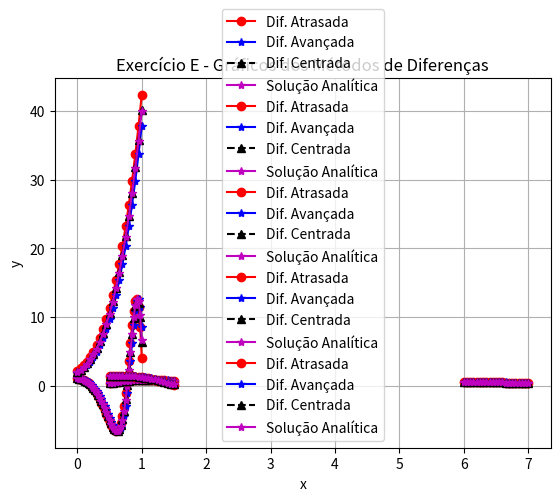

The matplotlib source for this figure:
import numpy as np
import pandas as pd
import matplotlib.pyplot as plt

def exercicioA():
    print("Exercicio A ===============================================================================================================================================================")

    f = lambda x: np.sin(np.exp(2 * x))
    df = lambda x: 2 * (np.exp(2 * x)) * np.cos(np.exp(2 * x))
    inicio = 0
    fim = 1
    n = 40
    h = (fim - inicio)/n

    x = np.arange(inicio, fim+h, h)
    x = x.reshape(-1, 1)

    difAtrasada = (f(x + h) - f(x)) / h
    difAvancada = (f(x) - f(x - h)) / h
    difCentrada = (f(x + h) - f(x - h)) / (2 * h)
    solucaoAnalitica = df(x)

    erroLocalAtrasada = np.abs(solucaoAnalitica - difAtrasada)
    erroLocalAvancada = np.abs(solucaoAnalitica - difAvancada)
    erroLocalCentrada = np.abs(solucaoAnalitica - difCentrada)

    erroRelativoAtrasada = np.abs((solucaoAnalitica - difAtrasada) / solucaoAnalitica)
    erroRelativoAvancada = np.abs((solucaoAnalitica - difAvancada) / solucaoAnalitica)
    erroRelativoCentrada = np.abs((solucaoAnalitica - difCentrada) / solucaoAnalitica)

    dataAtrasada = {'Atrasada:': difAtrasada.flatten(), 'Erro Local:': erroLocalAtrasada.flatten(), 'Erro Relativo:': erroRelativoAtrasada.flatten()}
    dataAvancada = {'Avancada:': difAvancada.flatten(), 'Erro Local:': erroLocalAvancada.flatten(), 'Erro Relativo:': erroRelativoAvancada.flatten()}
    dataCentrada = {'Centrada:': difCentrada.flatten(), 'Erro Local:': erroLocalCentrada.flatten(), 'Erro Relativo:': erroRelativoCentrada.flatten()}

    dataFrameAtrasada = pd.DataFrame(dataAtrasada)
    dataFrameAvancada = pd.DataFrame(dataAvancada)
    dataFrameCentrada = pd.DataFrame(dataCentrada)

    print("Atrasada: ")
    print(dataFrameAtrasada)
    print("Avancada: ")
    print(dataFrameAvancada)
    print("Centrada: ")
    print(dataFrameCentrada)

    plt.plot(x, difAtrasada, 'r-o', label='Dif. Atrasada')
    plt.plot(x, difAvancada, 'b-*', label='Dif. Avançada')
    plt.plot(x, difCentrada, 'k--^', label='Dif. Centrada')
    plt.plot(x, solucaoAnalitica, 'm-*', label='Solução Analítica')
    plt.legend()
    plt.title('Exercício A - Gráficos dos Métodos de Diferenças')
    plt.grid()
    plt.xlabel('x')
    plt.ylabel('y')
    plt.show()

def exercicioB():
    print("Exercicio B ===============================================================================================================================================================")

    f = lambda x: np.sin(x) / np.log(x)
    df = lambda x: ((np.cos(x) * np.log(x)) - (np.sin(x) / x)) / (np.log(x)**2)

    inicio = 6
    fim = 7
    n = 20
    h = (fim - inicio)/n

    x = np.arange(inicio, fim+h, h)
    x = x.reshape(-1, 1)

    difAtrasada = (f(x + h) - f(x)) / h
    difAvancada = (f(x) - f(x - h)) / h
    difCentrada = (f(x + h) - f(x - h)) / (2 * h)
    solucaoAnalitica = df(x)

    erroLocalAtrasada = np.abs(solucaoAnalitica - difAtrasada)
    erroLocalAvancada = np.abs(solucaoAnalitica - difAvancada)
    erroLocalCentrada = np.abs(solucaoAnalitica - difCentrada)

    erroRelativoAtrasada = np.abs((solucaoAnalitica - difAtrasada) / solucaoAnalitica)
    erroRelativoAvancada = np.abs((solucaoAnalitica - difAvancada) / solucaoAnalitica)
    erroRelativoCentrada = np.abs((solucaoAnalitica - difCentrada) / solucaoAnalitica)

    dataAtrasada = {'Atrasada:': difAtrasada.flatten(), 'Erro Local:': erroLocalAtrasada.flatten(), 'Erro Relativo:': erroRelativoAtrasada.flatten()}
    dataAvancada = {'Avancada:': difAvancada.flatten(), 'Erro Local:': erroLocalAvancada.flatten(), 'Erro Relativo:': erroRelativoAvancada.flatten()}
    dataCentrada = {'Centrada:': difCentrada.flatten(), 'Erro Local:': erroLocalCentrada.flatten(), 'Erro Relativo:': erroRelativoCentrada.flatten()}

    dataFrameAtrasada = pd.DataFrame(dataAtrasada)
    dataFrameAvancada = pd.DataFrame(dataAvancada)
    dataFrameCentrada = pd.DataFrame(dataCentrada)

    print("Atrasada: ")
    print(dataFrameAtrasada)
    print("Avancada: ")
    print(dataFrameAvancada)
    print("Centrada: ")
    print(dataFrameCentrada)

    plt.plot(x, difAtrasada, 'r-o', label='Dif. Atrasada')
    plt.plot(x, difAvancada, 'b-*', label='Dif. Avançada')
    plt.plot(x, difCentrada, 'k--^', label='Dif. Centrada')
    plt.plot(x, solucaoAnalitica, 'm-*', label='Solução Analítica')
    plt.legend()
    plt.title('Exercício B - Gráficos dos Métodos de Diferenças')
    plt.grid()
    plt.xlabel('x')
    plt.ylabel('y')
    plt.show()


def exercicioC():
    print("Exercicio C ===============================================================================================================================================================")

    f = lambda x: np.log(x) * np.sin(x)
    df = lambda x: (np.sin(x) / x) + (np.log(x) * np.cos(x))
    inicio = 0.5
    fim = 1.5
    n = 20
    h = (fim - inicio)/n

    x = np.arange(inicio, fim+h, h)
    x = x.reshape(-1, 1)

    difAtrasada = (f(x + h) - f(x)) / h
    difAvancada = (f(x) - f(x - h)) / h
    difCentrada = (f(x + h) - f(x - h)) / (2 * h)
    solucaoAnalitica = df(x)

    erroLocalAtrasada = np.abs(solucaoAnalitica - difAtrasada)
    erroLocalAvancada = np.abs(solucaoAnalitica - difAvancada)
    erroLocalCentrada = np.abs(solucaoAnalitica - difCentrada)

    erroRelativoAtrasada = np.abs((solucaoAnalitica - difAtrasada) / solucaoAnalitica)
    erroRelativoAvancada = np.abs((solucaoAnalitica - difAvancada) / solucaoAnalitica)
    erroRelativoCentrada = np.abs((solucaoAnalitica - difCentrada) / solucaoAnalitica)

    dataAtrasada = {'Atrasada:': difAtrasada.flatten(), 'Erro Local:': erroLocalAtrasada.flatten(), 'Erro Relativo:': erroRelativoAtrasada.flatten()}
    dataAvancada = {'Avancada:': difAvancada.flatten(), 'Erro Local:': erroLocalAvancada.flatten(), 'Erro Relativo:': erroRelativoAvancada.flatten()}
    dataCentrada = {'Centrada:': difCentrada.flatten(), 'Erro Local:': erroLocalCentrada.flatten(), 'Erro Relativo:': erroRelativoCentrada.flatten()}

    dataFrameAtrasada = pd.DataFrame(dataAtrasada)
    dataFrameAvancada = pd.DataFrame(dataAvancada)
    dataFrameCentrada = pd.DataFrame(dataCentrada)

    print("Atrasada: ")
    print(dataFrameAtrasada)
    print("Avancada: ")
    print(dataFrameAvancada)
    print("Centrada: ")
    print(dataFrameCentrada)

    plt.plot(x, difAtrasada, 'r-o', label='Dif. Atrasada')
    plt.plot(x, difAvancada, 'b-*', label='Dif. Avançada')
    plt.plot(x, difCentrada, 'k--^', label='Dif. Centrada')
    plt.plot(x, solucaoAnalitica, 'm-*', label='Solução Analítica')
    plt.legend()
    plt.title('Exercício C - Gráficos dos Métodos de Diferenças')
    plt.grid()
    plt.xlabel('x')
    plt.ylabel('y')
    plt.show()

def exercicioD():
    print("Exercicio D ===============================================================================================================================================================")

    f = lambda x: np.exp(np.sin(x))
    df = lambda x: np.cos(x) * np.exp(np.sin(x))
    inicio = 0.5
    fim = 1.5
    n = 20
    h = (fim - inicio)/n

    x = np.arange(inicio, fim+h, h)
    x = x.reshape(-1, 1)

    difAtrasada = (f(x + h) - f(x)) / h
    difAvancada = (f(x) - f(x - h)) / h
    difCentrada = (f(x + h) - f(x - h)) / (2 * h)
    solucaoAnalitica = df(x)

    erroLocalAtrasada = np.abs(solucaoAnalitica - difAtrasada)
    erroLocalAvancada = np.abs(solucaoAnalitica - difAvancada)
    erroLocalCentrada = np.abs(solucaoAnalitica - difCentrada)

    erroRelativoAtrasada = np.abs((solucaoAnalitica - difAtrasada) / solucaoAnalitica)
    erroRelativoAvancada = np.abs((solucaoAnalitica - difAvancada) / solucaoAnalitica)
    erroRelativoCentrada = np.abs((solucaoAnalitica - difCentrada) / solucaoAnalitica)

    dataAtrasada = {'Atrasada:': difAtrasada.flatten(), 'Erro Local:': erroLocalAtrasada.flatten(), 'Erro Relativo:': erroRelativoAtrasada.flatten()}
    dataAvancada = {'Avancada:': difAvancada.flatten(), 'Erro Local:': erroLocalAvancada.flatten(), 'Erro Relativo:': erroRelativoAvancada.flatten()}
    dataCentrada = {'Centrada:': difCentrada.flatten(), 'Erro Local:': erroLocalCentrada.flatten(), 'Erro Relativo:': erroRelativoCentrada.flatten()}

    dataFrameAtrasada = pd.DataFrame(dataAtrasada)
    dataFrameAvancada = pd.DataFrame(dataAvancada)
    dataFrameCentrada = pd.DataFrame(dataCentrada)

    print("Atrasada: ")
    print(dataFrameAtrasada)
    print("Avancada: ")
    print(dataFrameAvancada)
    print("Centrada: ")
    print(dataFrameCentrada)

    plt.plot(x, difAtrasada, 'r-o', label='Dif. Atrasada')
    plt.plot(x, difAvancada, 'b-*', label='Dif. Avançada')
    plt.plot(x, difCentrada, 'k--^', label='Dif. Centrada')
    plt.plot(x, solucaoAnalitica, 'm-*', label='Solução Analítica')
    plt.legend()
    plt.title('Exercício D - Gráficos dos Métodos de Diferenças')
    plt.grid()
    plt.xlabel('x')
    plt.ylabel('y')
    plt.show()

def exercicioE():
    print("Exercicio E ===============================================================================================================================================================")

    f = lambda x: 5 * (x**4) + 4 * (x**3) + 3 * (x**2) + 2 * x
    df = lambda x: 20*(x**3) + 12*(x**2) + 6*x + 2
    inicio = 0
    fim = 1
    n = 20
    h = (fim - inicio)/n

    x = np.arange(inicio, fim+h, h)
    x = x.reshape(-1, 1)

    difAtrasada = (f(x + h) - f(x)) / h
    difAvancada = (f(x) - f(x - h)) / h
    difCentrada = (f(x + h) - f(x - h)) / (2 * h)
    solucaoAnalitica = df(x)

    erroLocalAtrasada = np.abs(solucaoAnalitica - difAtrasada)
    erroLocalAvancada = np.abs(solucaoAnalitica - difAvancada)
    erroLocalCentrada = np.abs(solucaoAnalitica - difCentrada)

    erroRelativoAtrasada = np.abs((solucaoAnalitica - difAtrasada) / solucaoAnalitica)
    erroRelativoAvancada = np.abs((solucaoAnalitica - difAvancada) / solucaoAnalitica)
    erroRelativoCentrada = np.abs((solucaoAnalitica - difCentrada) / solucaoAnalitica)

    dataAtrasada = {'Atrasada:': difAtrasada.flatten(), 'Erro Local:': erroLocalAtrasada.flatten(), 'Erro Relativo:': erroRelativoAtrasada.flatten()}
    dataAvancada = {'Avancada:': difAvancada.flatten(), 'Erro Local:': erroLocalAvancada.flatten(), 'Erro Relativo:': erroRelativoAvancada.flatten()}
    dataCentrada = {'Centrada:': difCentrada.flatten(), 'Erro Local:': erroLocalCentrada.flatten(), 'Erro Relativo:': erroRelativoCentrada.flatten()}

    dataFrameAtrasada = pd.DataFrame(dataAtrasada)
    dataFrameAvancada = pd.DataFrame(dataAvancada)
    dataFrameCentrada = pd.DataFrame(dataCentrada)

    print("Atrasada: ")
    print(dataFrameAtrasada)
    print("Avancada: ")
    print(dataFrameAvancada)
    print("Centrada: ")
    print(dataFrameCentrada)

    plt.plot(x, difAtrasada, 'r-o', label='Dif. Atrasada')
    plt.plot(x, difAvancada, 'b-*', label='Dif. Avançada')
    plt.plot(x, difCentrada, 'k--^', label='Dif. Centrada')
    plt.plot(x, solucaoAnalitica, 'm-*', label='Solução Analítica')
    plt.legend()
    plt.title('Exercício E - Gráficos dos Métodos de Diferenças')
    plt.grid()
    plt.xlabel('x')
    plt.ylabel('y')
    plt.show()


exercicioA()
exercicioB()
exercicioC()
exercicioD()
exercicioE()